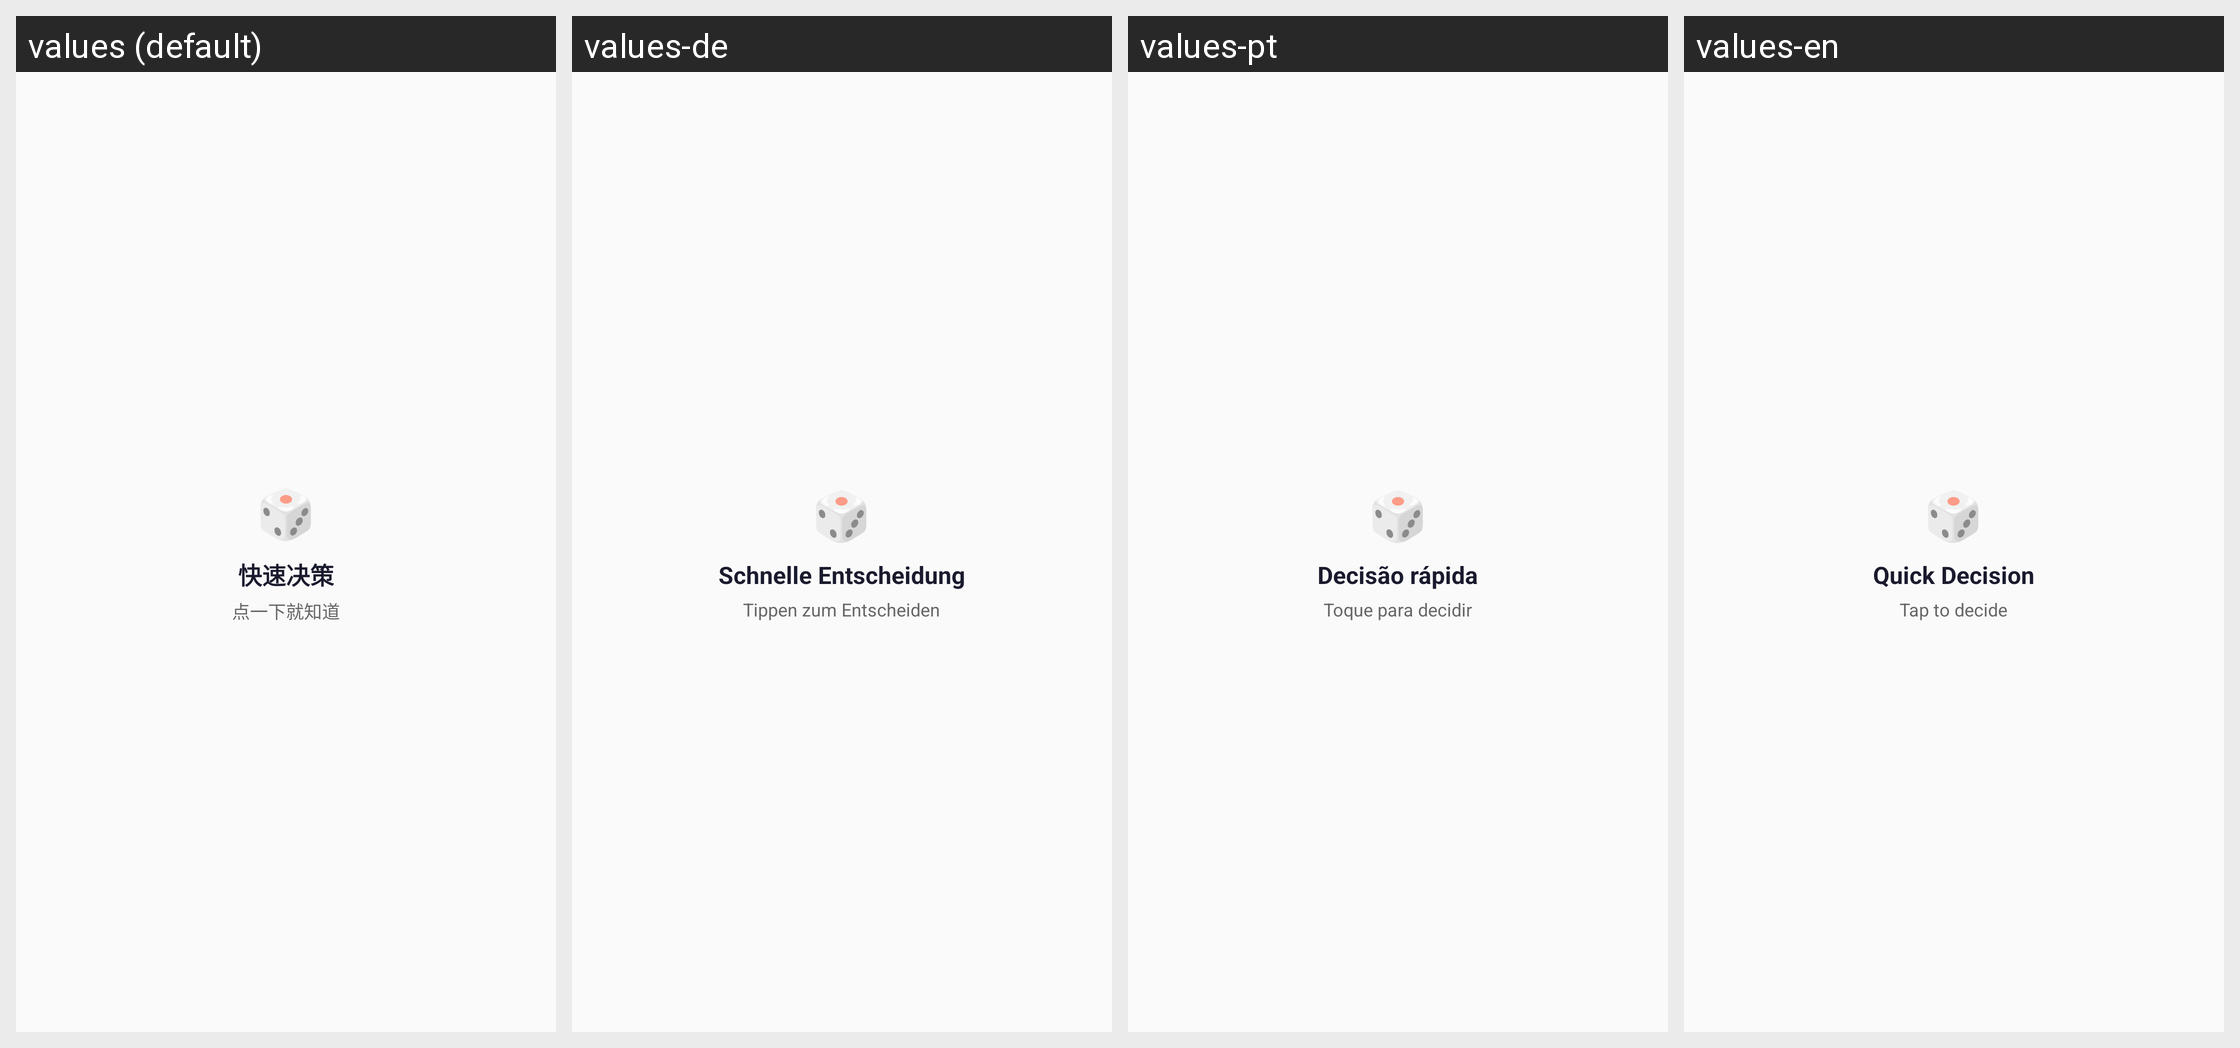

Strings drawn on this Android screen and how each of the app's shown locales translates them:
Android screen res/layout/widget_quick_decision.xml rendered under 4 locales, left to right: values (default), values-de, values-pt, values-en. Device: Nexus 5 (rendered at 1080×1920; each locale shown at half size, 540×960, under a caption strip naming it); theme Theme.CHOICEPARALYSIS.
Other locales in the repository, not shown: values-ar, values-es, values-fr, values-ja, values-ko, values-ru, values-zh-rTW.
Strings drawn on this screen, with the default value and each locale's value (text and hints the layout hard-codes, and strings that could not be matched under every locale, appear in the picture but are not listed):

widget_quick_decision_title
  values: 快速决策
  values-de: Schnelle Entscheidung
  values-pt: Decisão rápida
  values-en: Quick Decision

widget_quick_decision_tap
  values: 点一下就知道
  values-de: Tippen zum Entscheiden
  values-pt: Toque para decidir
  values-en: Tap to decide
